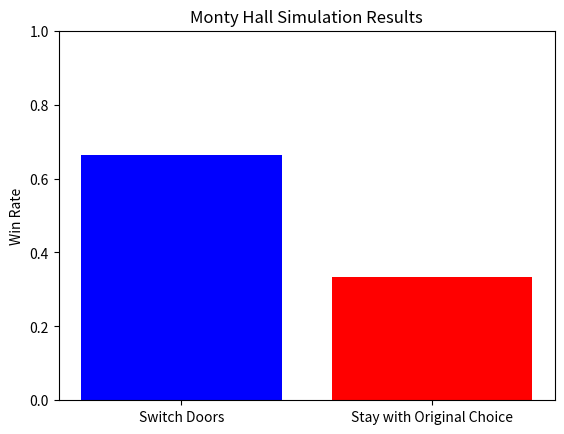

This figure's Python source:
"""
Monty Hall Simulation Script

[redacted]
[redacted]

Description:
This script simulates the Monty Hall problem, a classic probability puzzle.
It demonstrates the win rates for both switching doors and staying with the
original choice.  The script supports a configurable number of trials and
visualizes the results using matplotlib.

Usage:
Run the script with the following command:
    python monty_hall_simulation.py

Dependencies:
- Python 3.6 or higher
- `random` package (built-in)
- `matplotlib` package (install with `pip install matplotlib`)
"""

import random
import matplotlib.pyplot as plt

def monty_hall_simulation(num_trials, switch_doors):
    """
    Simulates the Monty Hall problem for a specified number of trials.

    Args:
        num_trials (int): The number of times to run the simulation.
        switch_doors (bool): Whether the player switches doors after Monty's reveal.

    Returns:
        float: The win rate (number of wins / total trials).
    """
    wins = 0  # Initialize the win counter
    for _ in range(num_trials):  # Iterate through each trial
        # Randomly assign the car to one of the three doors (0, 1, or 2)
        car_door = random.randint(0, 2)

        # Player makes a random initial choice of doors (0, 1, or 2)
        player_choice = random.randint(0, 2)

        # Monty reveals a goat behind a door that is NOT the car and NOT the player's choice.
        #  - Create a list of possible doors to reveal.
        #  - Exclude the door with the car.
        #  - Exclude the player's chosen door.
        #  - Randomly choose one of the remaining doors to reveal.
        monty_reveal = random.choice([i for i in range(3) if i != car_door and i != player_choice])

        # If the player switches doors:
        #  - Determine the door to switch to.
        #  - It must be different from the player's original choice.
        #  - It must be different from the door Monty revealed.
        if switch_doors:
            player_choice = [i for i in range(3) if i != player_choice and i != monty_reveal][0]

        # Check if the player's final choice (after potentially switching) is the car door.
        if player_choice == car_door:
            wins += 1  # Increment the win counter if the player won.

    return wins / num_trials  # Calculate and return the win rate.

# Run simulations
num_trials = 10000  # Set the number of trials for the simulations
switch_win_rate = monty_hall_simulation(num_trials, True)  # Simulate with switching doors
stay_win_rate = monty_hall_simulation(num_trials, False)  # Simulate without switching doors

# Print the results to the console
print(f"Win rate when switching doors: {switch_win_rate:.4f}")
print(f"Win rate when staying with the original choice: {stay_win_rate:.4f}")

# Visualize the results using a bar chart
labels = ['Switch Doors', 'Stay with Original Choice']  # Labels for the bars
win_rates = [switch_win_rate, stay_win_rate]  # Win rates for each strategy

plt.bar(labels, win_rates, color=['blue', 'red'])  # Create the bar chart
plt.ylabel('Win Rate')  # Set the y-axis label
plt.title('Monty Hall Simulation Results')  # Set the chart title
plt.ylim(0, 1)  # Set the y-axis limits to 0-1 (for percentages)
plt.show()  # Display the chart